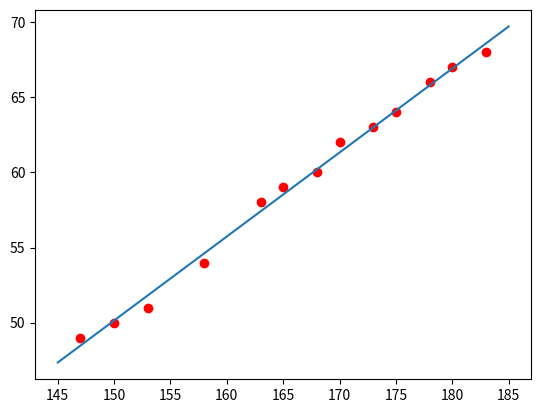

Recreate this plot in Python.
# Bài toán: dựa vào chiều cao để dự đoán cân nặng.

import matplotlib.pyplot as plt
import numpy as np

# Dữ liệu đầu vào và nhãn tương ứng.
# height (cm)
X = np.array(
    [[147, 150, 153, 158, 163, 165, 168, 170, 173, 175, 178, 180, 183]]).T
# weight (kg)
Y = np.array([[49, 50, 51,  54, 58, 59, 60, 62, 63, 64, 66, 67, 68]]).T

ones = np.ones((X.shape[0], 1))

X_bar = np.hstack((X, ones))

A = np.dot(X_bar.T, X_bar)
B = np.dot(X_bar.T, Y)

w_star = np.dot(np.linalg.inv(A), B)

w1 = w_star[0][0]
w0 = w_star[1][0]

plt.plot(X, Y, "ro")

X = np.linspace(145, 185, 2)
Y = w1 * X + w0

plt.plot(X, Y)

plt.show()
